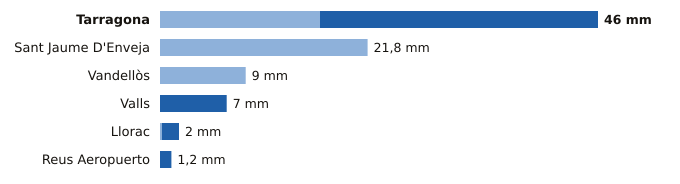

The data file committed next to this chart (first rows):
estacion, provincia, indicativo, mm_6_dias_anteriores, mm_hoy, mm_7_dias, horas_de_hoy
Tarragona, Tarragona, 0042Y, 16.8, 29.2, 46.0, 7
Sant Jaume D'Enveja, Tarragona, 9987P, 21.8, 0.0, 21.8, 9
Vandellòs, Tarragona, 0002I, 9.0, 0.0, 9.0, 9
Valls, Tarragona, 0034X, 0.0, 7.0, 7.0, 8
Llorac, Tarragona, 9726E, 0.2, 1.8, 2.0, 9
Reus Aeropuerto, Tarragona, 0016A, 0.0, 1.2, 1.2, 9
